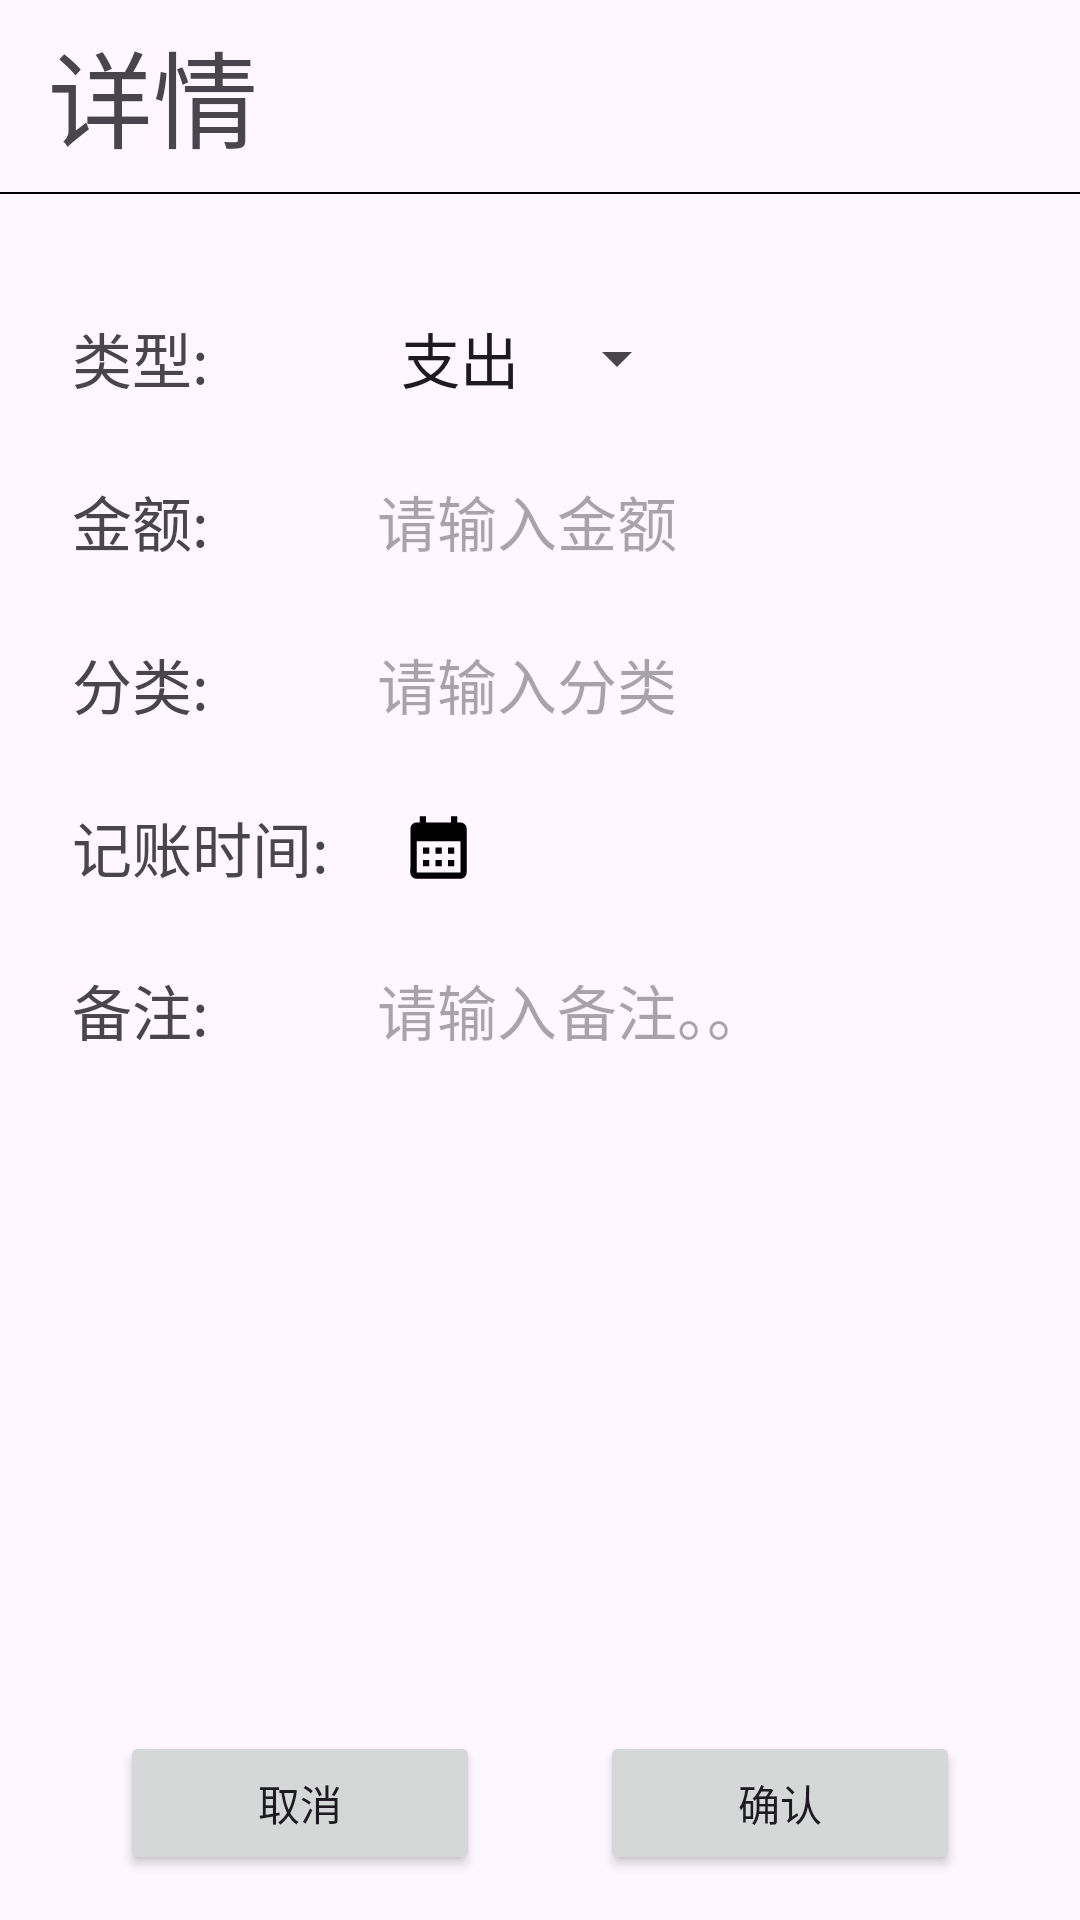

This screen was rendered from an Android layout file. Write that file and the resources it references.
<!-- AndroidManifest.xml: application theme Theme.Bookkeeping -->
<!-- res/layout/activity_insert_or_update.xml -->
<?xml version="1.0" encoding="utf-8"?>
<androidx.constraintlayout.widget.ConstraintLayout xmlns:android="http://schemas.android.com/apk/res/android"
    xmlns:app="http://schemas.android.com/apk/res-auto"
    xmlns:tools="http://schemas.android.com/tools"
    android:id="@+id/main"
    android:layout_width="match_parent"
    android:layout_height="match_parent"
    tools:context=".ui.detail.RecordDetailActivity">


    <TextView
        android:id="@+id/id"
        android:layout_width="wrap_content"
        android:layout_height="wrap_content"
        android:layout_marginStart="24dp"
        android:layout_marginBottom="8dp"
        android:textSize="15sp"
        app:layout_constraintBottom_toTopOf="@+id/imageView2"
        app:layout_constraintStart_toEndOf="@+id/or" />

    <TextView
        android:id="@+id/or"
        android:layout_width="wrap_content"
        android:layout_height="wrap_content"
        android:layout_marginStart="16dp"
        android:text="@string/detail"
        android:textSize="35sp"
        app:layout_constraintBottom_toTopOf="@+id/imageView2"
        app:layout_constraintStart_toStartOf="parent"
        app:layout_constraintTop_toTopOf="parent"
        app:layout_constraintVertical_bias="0.461" />

    <ImageView
        android:id="@+id/imageView2"
        android:layout_width="match_parent"
        android:layout_height="0.5dp"
        android:layout_marginTop="64dp"
        android:background="@color/black"
        app:layout_constraintTop_toTopOf="parent"
        tools:layout_editor_absoluteX="-16dp" />


    <TextView
        android:id="@+id/textView5"
        android:layout_width="wrap_content"
        android:layout_height="wrap_content"
        android:layout_marginStart="24dp"
        android:layout_marginTop="40dp"
        android:text="@string/type"
        android:textSize="20sp"
        app:layout_constraintStart_toStartOf="parent"
        app:layout_constraintTop_toBottomOf="@+id/imageView2" />

    <TextView
        android:id="@+id/textView7"
        android:layout_width="wrap_content"
        android:layout_height="wrap_content"
        android:layout_marginTop="25dp"
        android:text="@string/amount"
        android:textSize="20sp"
        app:layout_constraintEnd_toEndOf="@+id/textView5"
        app:layout_constraintHorizontal_bias="0.0"
        app:layout_constraintStart_toStartOf="@+id/textView5"
        app:layout_constraintTop_toBottomOf="@+id/textView5" />

    <TextView
        android:id="@+id/textView8"
        android:layout_width="wrap_content"
        android:layout_height="wrap_content"
        android:layout_marginTop="25dp"
        android:text="@string/category"
        android:textSize="20sp"
        app:layout_constraintEnd_toEndOf="@+id/textView7"
        app:layout_constraintHorizontal_bias="0.0"
        app:layout_constraintStart_toStartOf="@+id/textView7"
        app:layout_constraintTop_toBottomOf="@+id/textView7" />

    <TextView
        android:id="@+id/textView9"
        android:layout_width="wrap_content"
        android:layout_height="wrap_content"
        android:layout_marginTop="25dp"
        android:text="@string/record_time"
        android:textSize="20sp"
        app:layout_constraintStart_toStartOf="@+id/textView8"
        app:layout_constraintTop_toBottomOf="@+id/textView8" />

    <TextView
        android:id="@+id/textView13"
        android:layout_width="wrap_content"
        android:layout_height="wrap_content"
        android:layout_marginTop="25dp"
        android:text="@string/note"
        android:textSize="20sp"
        app:layout_constraintStart_toStartOf="@+id/textView9"
        app:layout_constraintTop_toBottomOf="@+id/textView9" />

    <androidx.appcompat.widget.AppCompatSpinner
        android:id="@+id/type"
        android:layout_width="wrap_content"
        android:layout_height="wrap_content"
        android:layout_marginStart="56dp"
        android:entries="@array/type"
        android:textSize="20sp"
        android:theme="@style/setting_spinner"
        app:layout_constraintBottom_toBottomOf="@+id/textView5"
        app:layout_constraintStart_toEndOf="@+id/textView5"
        app:layout_constraintTop_toTopOf="@+id/textView5"
        app:layout_constraintVertical_bias="0.0" />

    <EditText
        android:id="@+id/amount"
        android:layout_width="wrap_content"
        android:layout_height="wrap_content"
        android:background="@null"
        android:hint="请输入金额"
        android:textSize="20sp"
        app:layout_constraintBottom_toBottomOf="@+id/textView7"
        app:layout_constraintStart_toStartOf="@+id/type"
        app:layout_constraintTop_toTopOf="@+id/textView7"
        app:layout_constraintVertical_bias="1.0" />

    <EditText
        android:id="@+id/category"
        android:layout_width="wrap_content"
        android:layout_height="wrap_content"
        android:hint="请输入分类"
        android:background="@null"
        android:textSize="20sp"
        app:layout_constraintBottom_toBottomOf="@+id/textView8"
        app:layout_constraintStart_toStartOf="@+id/amount"
        app:layout_constraintTop_toTopOf="@+id/textView8" />

    <TextView
        android:id="@+id/recordtime"
        android:layout_width="wrap_content"
        android:layout_height="wrap_content"
        android:textSize="20sp"
        app:layout_constraintBottom_toBottomOf="@+id/textView9"
        app:layout_constraintStart_toStartOf="@+id/category"
        app:layout_constraintTop_toTopOf="@+id/textView9" />

    <ImageButton
        android:id="@+id/timepicker"
        android:layout_width="wrap_content"
        android:layout_height="wrap_content"
        android:layout_marginStart="8dp"
        android:background="@drawable/ic_calendar"
        app:layout_constraintBottom_toBottomOf="@+id/recordtime"
        app:layout_constraintStart_toEndOf="@+id/recordtime"
        app:layout_constraintTop_toTopOf="@+id/recordtime" />

    <androidx.core.widget.NestedScrollView
        android:id="@+id/scroll"
        android:layout_width="0dp"
        android:layout_height="200dp"
        android:layout_marginEnd="10dp"
        app:layout_constraintEnd_toEndOf="parent"
        app:layout_constraintStart_toStartOf="@+id/recordtime"
        app:layout_constraintTop_toTopOf="@+id/textView13">

        <EditText
            android:id="@+id/note"
            android:layout_width="match_parent"
            android:layout_height="wrap_content"
            android:background="@null"
            android:hint="请输入备注。。"
            android:inputType="textMultiLine"
            android:isScrollContainer="false"
            android:scrollbars="none"
            android:textSize="20sp" />
    </androidx.core.widget.NestedScrollView>

    <Button
        android:id="@+id/cancel"
        android:layout_width="120dp"
        android:layout_height="wrap_content"
        android:text="取消"
        android:layout_marginTop="52dp"
        android:layout_marginEnd="20dp"
        app:layout_constraintStart_toStartOf="parent"
        app:layout_constraintEnd_toStartOf="@+id/submit"
        app:layout_constraintHorizontal_chainStyle="packed"
        app:layout_constraintBottom_toBottomOf="parent"
        app:layout_constraintTop_toBottomOf="@+id/scroll"
        app:layout_constraintVertical_bias="0.158" />

    <Button
        android:id="@+id/submit"
        android:layout_width="120dp"
        android:layout_height="wrap_content"
        android:text="确认"
        android:layout_marginStart="20dp"
        app:layout_constraintStart_toEndOf="@+id/cancel"
        app:layout_constraintEnd_toEndOf="parent"
        app:layout_constraintBottom_toBottomOf="@+id/cancel"
        app:layout_constraintTop_toTopOf="@+id/cancel" />

</androidx.constraintlayout.widget.ConstraintLayout>
<!-- resources referenced by this layout -->
<resources>
  <string-array name="type">
          <item>支出</item>
          <item>收入</item>
      </string-array>
  <color name="black">#FF000000</color>
  <!-- drawable ic_calendar (drawable) -->
  <vector xmlns:android="http://schemas.android.com/apk/res/android" android:height="25dp" android:tint="#000000" android:viewportHeight="24" android:viewportWidth="24" android:width="25dp">
        
      <path android:fillColor="@android:color/white" android:pathData="M19,4h-1V2h-2v2H8V2H6v2H5C3.89,4 3.01,4.9 3.01,6L3,20c0,1.1 0.89,2 2,2h14c1.1,0 2,-0.9 2,-2V6C21,4.9 20.1,4 19,4zM19,20H5V10h14V20zM9,14H7v-2h2V14zM13,14h-2v-2h2V14zM17,14h-2v-2h2V14zM9,18H7v-2h2V18zM13,18h-2v-2h2V18zM17,18h-2v-2h2V18z"/>
      
  </vector>
  <string name="amount">金额:</string>
  <string name="category">分类:</string>
  <string name="detail">详情</string>
  <string name="note">备注:</string>
  <string name="record_time">记账时间:</string>
  <string name="type">类型:</string>
  <style name="setting_spinner" parent="@android:style/Widget.TextView.SpinnerItem">
              <item name="android:textSize">20sp</item>
          </style>
  <style name="Theme.Bookkeeping" parent="Base.Theme.Bookkeeping" />
  <style name="Base.Theme.Bookkeeping" parent="Theme.Material3.DayNight.NoActionBar">
          
          
          
          <item name="colorPrimary">@color/purple_500</item>
          <item name="colorPrimaryVariant">@color/purple_700</item>
          <item name="colorOnPrimary">@color/white</item>
          
          <item name="colorSecondary">@color/teal_200</item>
          <item name="colorSecondaryVariant">@color/teal_700</item>
          <item name="colorOnSecondary">@color/black</item>
          
          <item name="android:statusBarColor" tools:targetApi="l">?attr/colorPrimaryVariant</item>
          
      </style>
  <color name="purple_500">#FF6200EE</color>
  <color name="purple_700">#FF3700B3</color>
  <color name="white">#FFFFFFFF</color>
  <color name="teal_200">#FF03DAC5</color>
  <color name="teal_700">#FF018786</color>
</resources>
